Labelled photos from "ssds-2025", an image-classification folder in luriahc/ssds-2025. The possible labels are: Admiralty, Ang Mo Kio, Bukit Panjang, Bukit Timah, Buona Vista, Changi, Choa Chu Kang Central, Choa Chu Kang South, Clementi, East Coast Parkway, Jurong Island, Jurong Pier, Jurong West, Kent Ridge, Kranji Reservoir, Lim Chu Kang, Lower Peirce Reservoir, Macritchie Reservoir, Mandai, Marina Barrage, Marine Parade, Newton, Nicoll Highway, Pasir Panjang, Pasir Ris Central, Pasir Ris West, Paya Lebar, Pulau Ubin, Punggol, Queenstown, Seletar, Sembawang, Sentosa Island, Simei, Somerset Road, Tai Seng, Tanjong Katong, Tengah, Toa Payoh, Tuas, Tuas South, Ulu Pandan, Upper Peirce Reservoir, Whampoa.

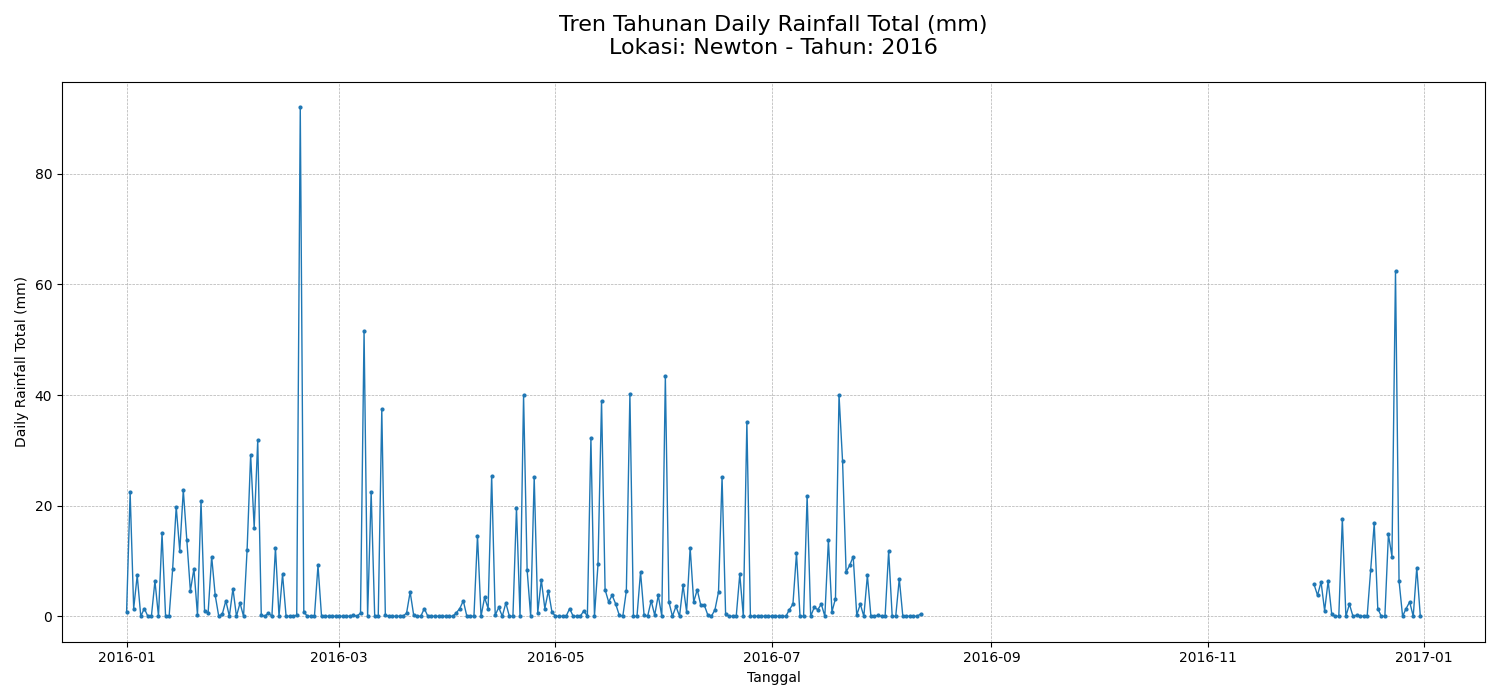
Label: Newton

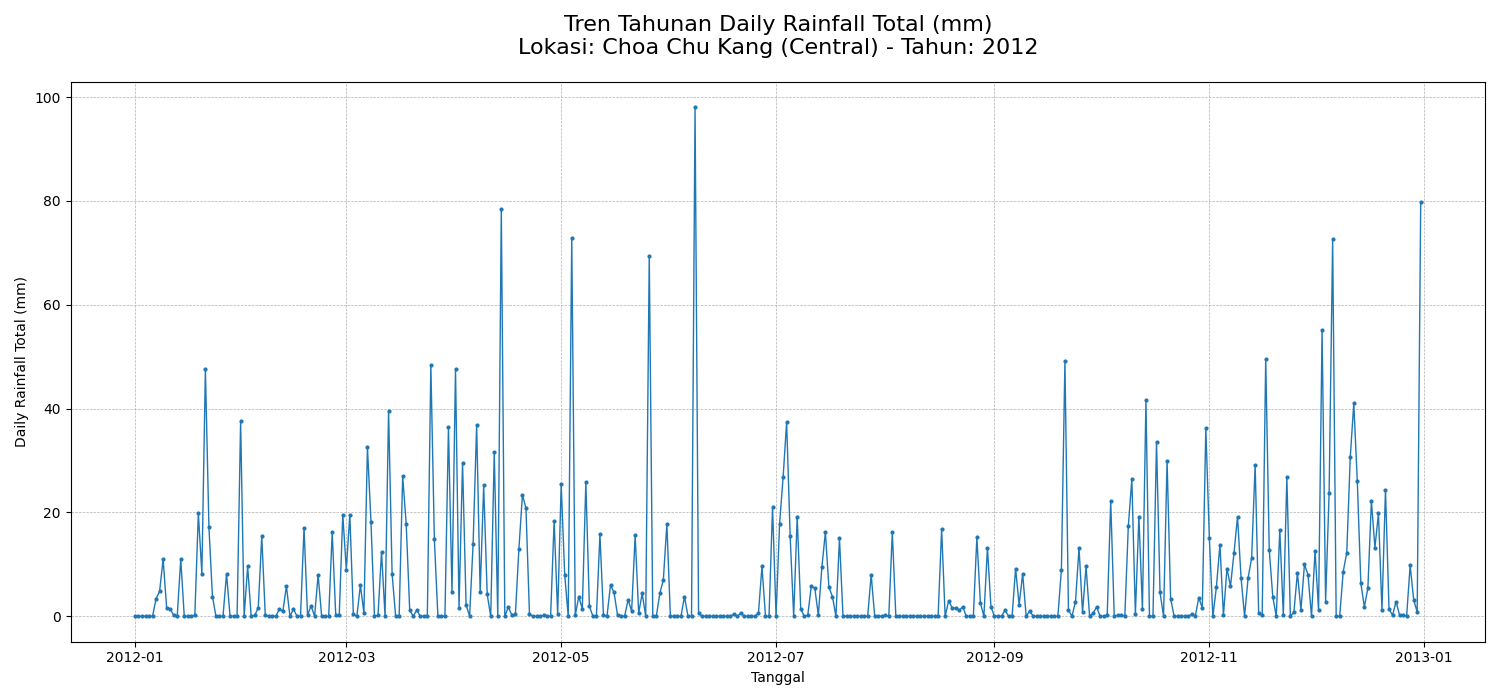
Label: Choa Chu Kang Central

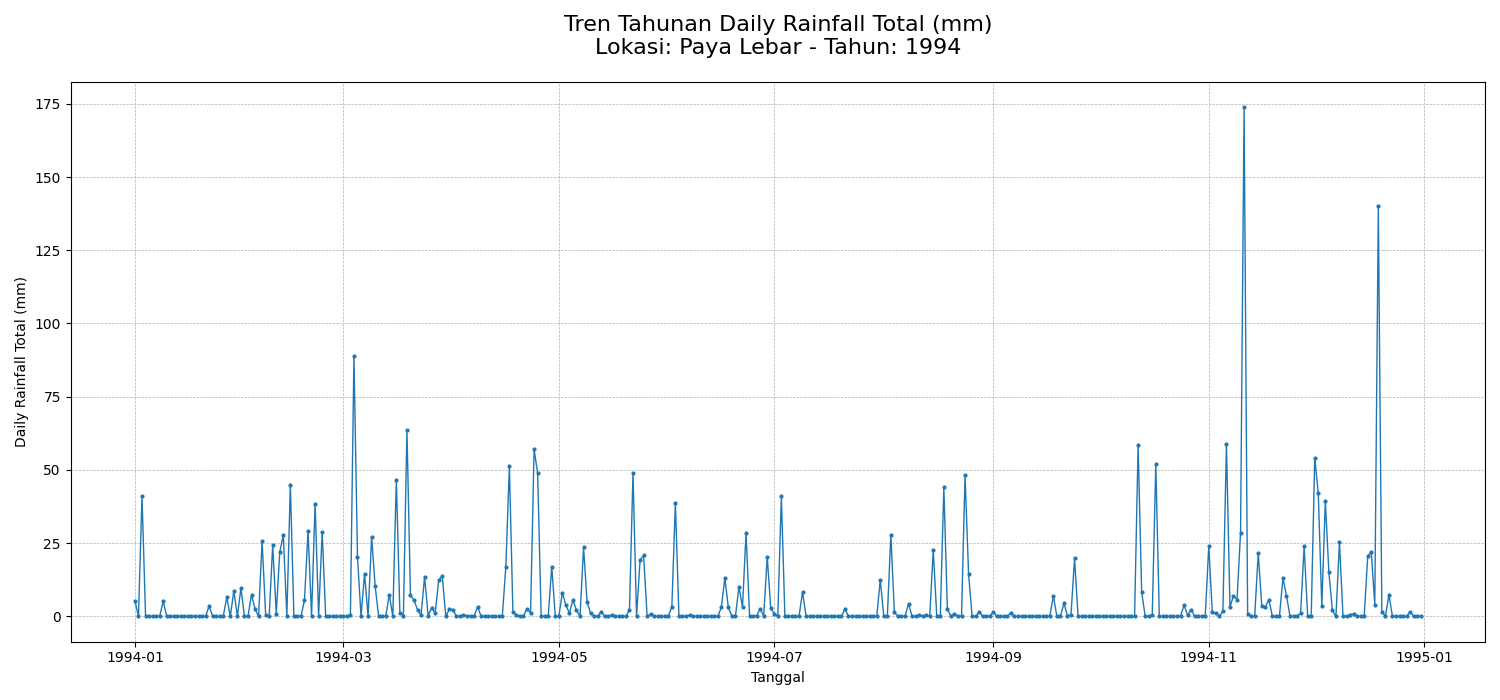
Label: Paya Lebar

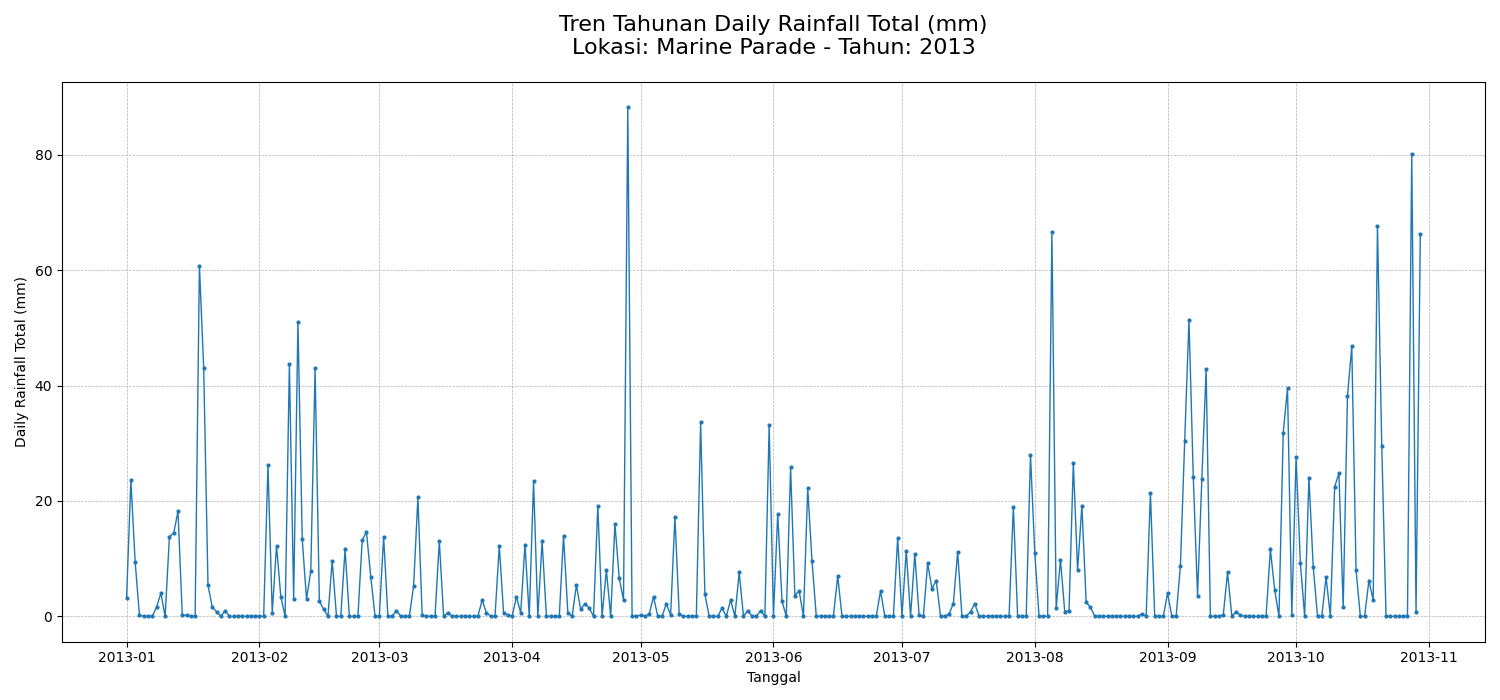
Label: Marine Parade

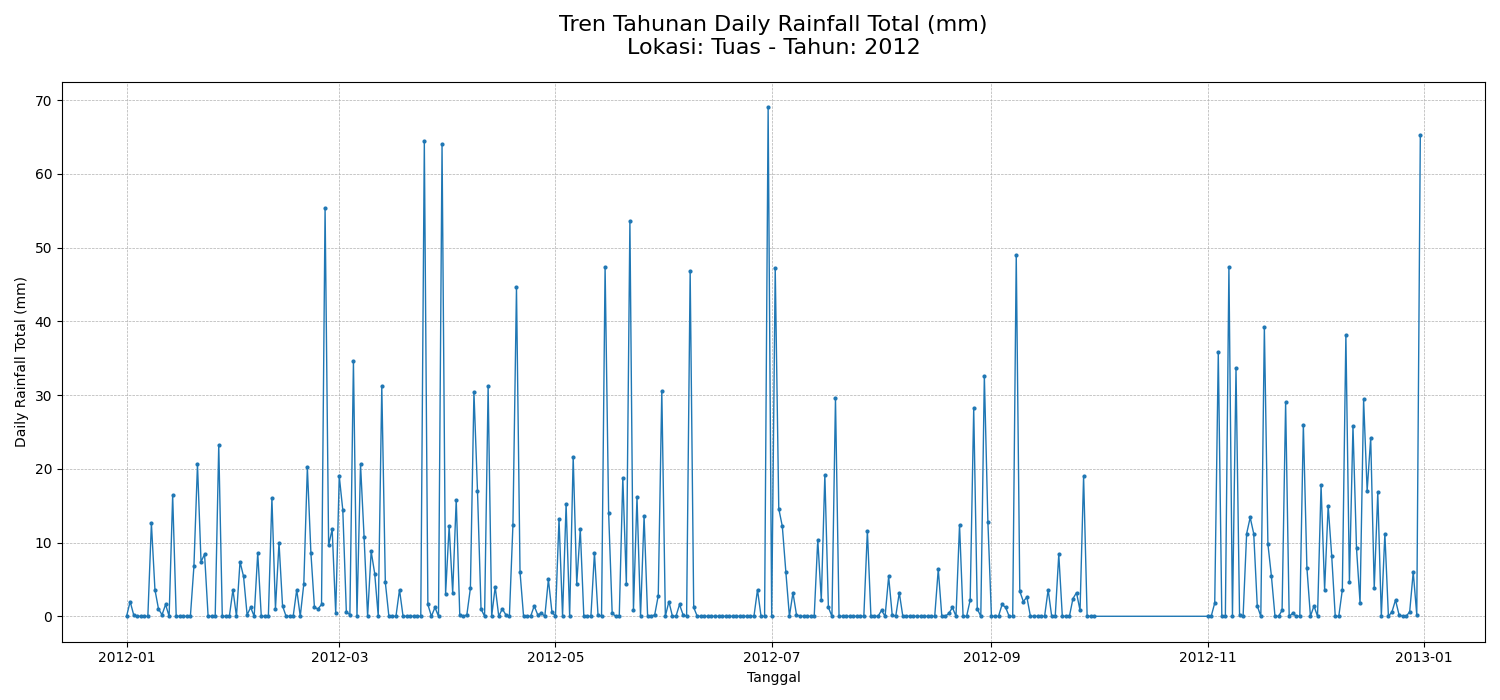
Label: Tuas

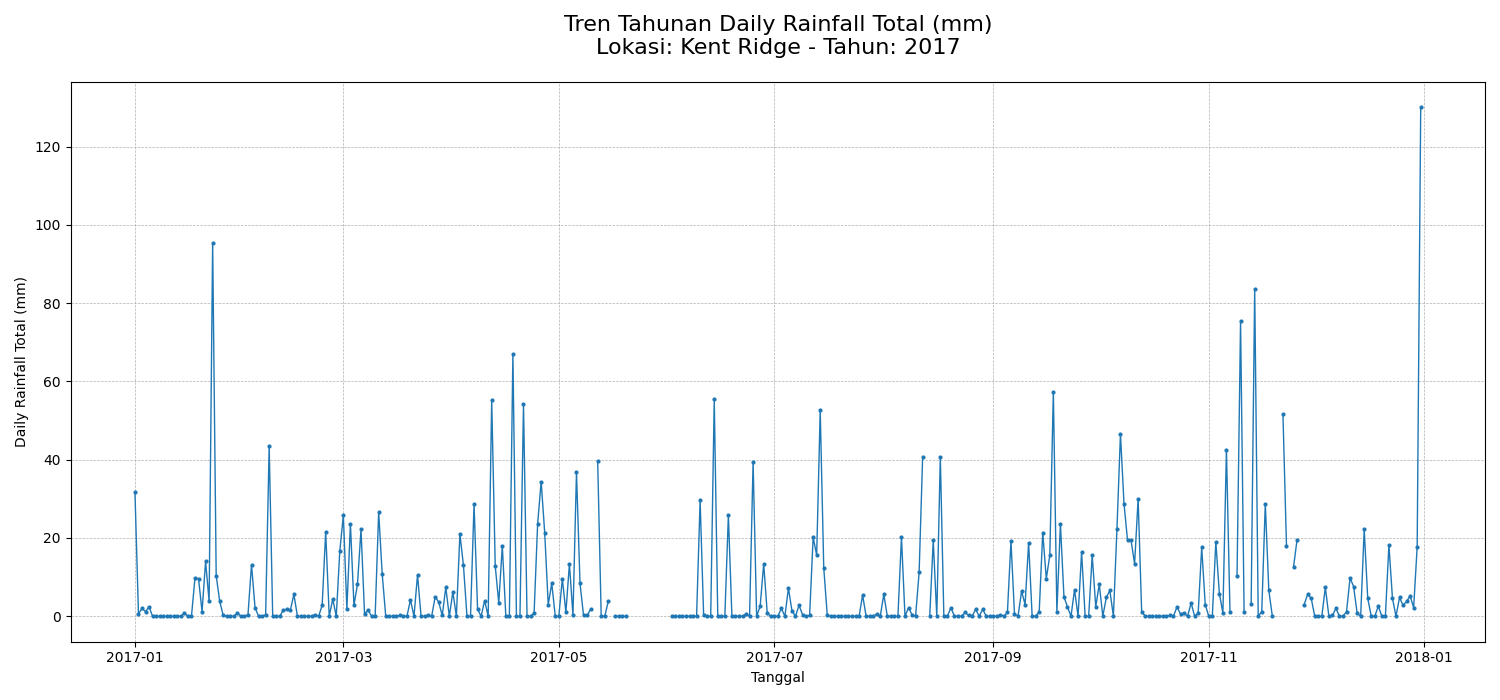
Label: Kent Ridge
